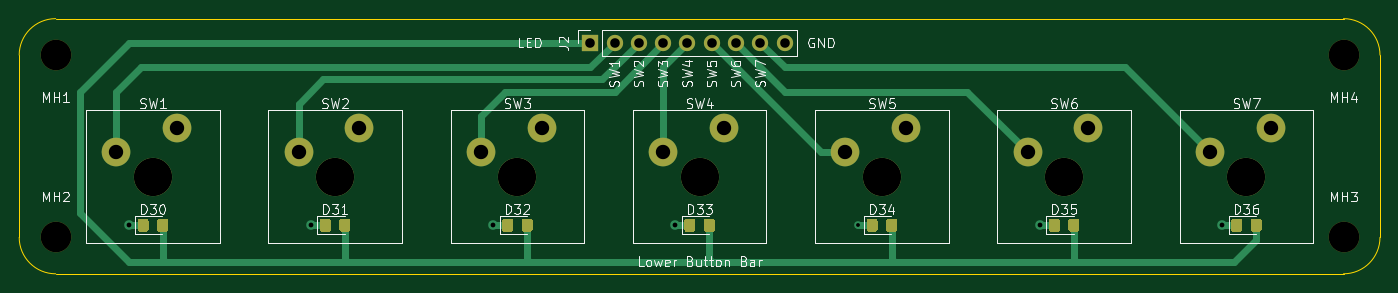
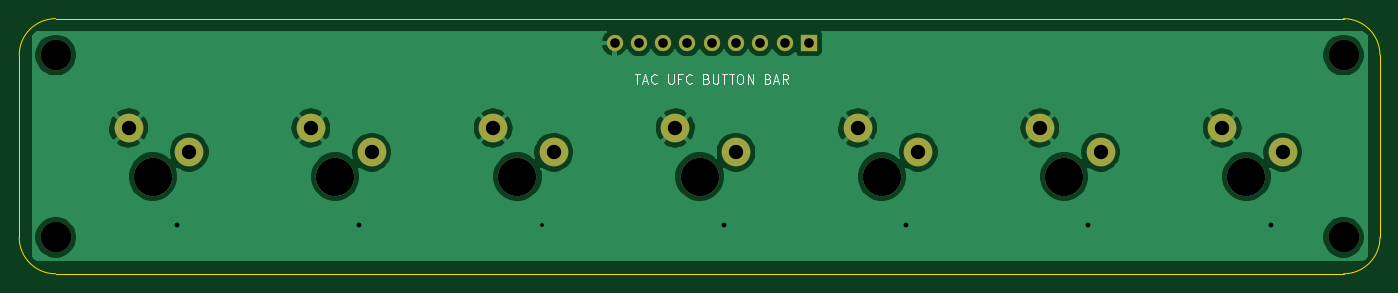
Circuit board: 11 layer files. Board 142.2 x 26.7 mm.
- bottom_copper: LowerBar-B_Cu.gbr (56171 bytes)
- bottom_mask: LowerBar-B_Mask.gbr (1697 bytes)
- paste: LowerBar-B_Paste.gbr (459 bytes)
- bottom_silk: LowerBar-B_SilkS.gbr (4259 bytes)
- outline: LowerBar-Edge_Cuts.gbr (991 bytes)
- top_copper: LowerBar-F_Cu.gbr (11476 bytes)
- top_mask: LowerBar-F_Mask.gbr (6555 bytes)
- paste: LowerBar-F_Paste.gbr (5317 bytes)
- top_silk: LowerBar-F_SilkS.gbr (33275 bytes)
- drill: LowerBar-NPTH.drl (324 bytes)
- drill: LowerBar-PTH.drl (741 bytes)

=== bottom_copper: LowerBar-B_Cu.gbr (56171 bytes, source omitted) ===
=== bottom_mask: LowerBar-B_Mask.gbr ===
%TF.GenerationSoftware,KiCad,Pcbnew,(5.1.9)-1*%
%TF.CreationDate,2021-05-29T21:32:23-04:00*%
%TF.ProjectId,LowerBar,4c6f7765-7242-4617-922e-6b696361645f,rev?*%
%TF.SameCoordinates,Original*%
%TF.FileFunction,Soldermask,Bot*%
%TF.FilePolarity,Negative*%
%FSLAX46Y46*%
G04 Gerber Fmt 4.6, Leading zero omitted, Abs format (unit mm)*
G04 Created by KiCad (PCBNEW (5.1.9)-1) date 2021-05-29 21:32:23*
%MOMM*%
%LPD*%
G01*
G04 APERTURE LIST*
%ADD10C,3.200000*%
%ADD11O,1.700000X1.700000*%
%ADD12R,1.700000X1.700000*%
%ADD13C,3.000000*%
%ADD14C,4.000000*%
G04 APERTURE END LIST*
D10*
%TO.C,MH3*%
X251460000Y-76200000D03*
%TD*%
%TO.C,MH4*%
X251460000Y-57150000D03*
%TD*%
%TO.C,MH2*%
X116840000Y-76200000D03*
%TD*%
%TO.C,MH1*%
X116840000Y-57150000D03*
%TD*%
D11*
%TO.C,J2*%
X193040000Y-55880000D03*
X190500000Y-55880000D03*
X187960000Y-55880000D03*
X185420000Y-55880000D03*
X182880000Y-55880000D03*
X180340000Y-55880000D03*
X177800000Y-55880000D03*
X175260000Y-55880000D03*
D12*
X172720000Y-55880000D03*
%TD*%
D13*
%TO.C,SW1*%
X129540000Y-64770000D03*
X123190000Y-67310000D03*
D14*
X127000000Y-69850000D03*
%TD*%
%TO.C,SW2*%
X146050000Y-69850000D03*
D13*
X142240000Y-67310000D03*
X148590000Y-64770000D03*
%TD*%
%TO.C,SW3*%
X167640000Y-64770000D03*
X161290000Y-67310000D03*
D14*
X165100000Y-69850000D03*
%TD*%
%TO.C,SW4*%
X184150000Y-69850000D03*
D13*
X180340000Y-67310000D03*
X186690000Y-64770000D03*
%TD*%
%TO.C,SW5*%
X205740000Y-64770000D03*
X199390000Y-67310000D03*
D14*
X203200000Y-69850000D03*
%TD*%
%TO.C,SW6*%
X222250000Y-69850000D03*
D13*
X218440000Y-67310000D03*
X224790000Y-64770000D03*
%TD*%
%TO.C,SW7*%
X243840000Y-64770000D03*
X237490000Y-67310000D03*
D14*
X241300000Y-69850000D03*
%TD*%
M02*

=== paste: LowerBar-B_Paste.gbr ===
%TF.GenerationSoftware,KiCad,Pcbnew,(5.1.9)-1*%
%TF.CreationDate,2021-05-29T21:32:23-04:00*%
%TF.ProjectId,LowerBar,4c6f7765-7242-4617-922e-6b696361645f,rev?*%
%TF.SameCoordinates,Original*%
%TF.FileFunction,Paste,Bot*%
%TF.FilePolarity,Positive*%
%FSLAX46Y46*%
G04 Gerber Fmt 4.6, Leading zero omitted, Abs format (unit mm)*
G04 Created by KiCad (PCBNEW (5.1.9)-1) date 2021-05-29 21:32:23*
%MOMM*%
%LPD*%
G01*
G04 APERTURE LIST*
G04 APERTURE END LIST*
M02*

=== bottom_silk: LowerBar-B_SilkS.gbr ===
%TF.GenerationSoftware,KiCad,Pcbnew,(5.1.9)-1*%
%TF.CreationDate,2021-05-29T21:32:23-04:00*%
%TF.ProjectId,LowerBar,4c6f7765-7242-4617-922e-6b696361645f,rev?*%
%TF.SameCoordinates,Original*%
%TF.FileFunction,Legend,Bot*%
%TF.FilePolarity,Positive*%
%FSLAX46Y46*%
G04 Gerber Fmt 4.6, Leading zero omitted, Abs format (unit mm)*
G04 Created by KiCad (PCBNEW (5.1.9)-1) date 2021-05-29 21:32:23*
%MOMM*%
%LPD*%
G01*
G04 APERTURE LIST*
%ADD10C,0.150000*%
G04 APERTURE END LIST*
D10*
X190951428Y-59142380D02*
X190380000Y-59142380D01*
X190665714Y-60142380D02*
X190665714Y-59142380D01*
X190094285Y-59856666D02*
X189618095Y-59856666D01*
X190189523Y-60142380D02*
X189856190Y-59142380D01*
X189522857Y-60142380D01*
X188618095Y-60047142D02*
X188665714Y-60094761D01*
X188808571Y-60142380D01*
X188903809Y-60142380D01*
X189046666Y-60094761D01*
X189141904Y-59999523D01*
X189189523Y-59904285D01*
X189237142Y-59713809D01*
X189237142Y-59570952D01*
X189189523Y-59380476D01*
X189141904Y-59285238D01*
X189046666Y-59190000D01*
X188903809Y-59142380D01*
X188808571Y-59142380D01*
X188665714Y-59190000D01*
X188618095Y-59237619D01*
X187427619Y-59142380D02*
X187427619Y-59951904D01*
X187380000Y-60047142D01*
X187332380Y-60094761D01*
X187237142Y-60142380D01*
X187046666Y-60142380D01*
X186951428Y-60094761D01*
X186903809Y-60047142D01*
X186856190Y-59951904D01*
X186856190Y-59142380D01*
X186046666Y-59618571D02*
X186380000Y-59618571D01*
X186380000Y-60142380D02*
X186380000Y-59142380D01*
X185903809Y-59142380D01*
X184951428Y-60047142D02*
X184999047Y-60094761D01*
X185141904Y-60142380D01*
X185237142Y-60142380D01*
X185380000Y-60094761D01*
X185475238Y-59999523D01*
X185522857Y-59904285D01*
X185570476Y-59713809D01*
X185570476Y-59570952D01*
X185522857Y-59380476D01*
X185475238Y-59285238D01*
X185380000Y-59190000D01*
X185237142Y-59142380D01*
X185141904Y-59142380D01*
X184999047Y-59190000D01*
X184951428Y-59237619D01*
X183427619Y-59618571D02*
X183284761Y-59666190D01*
X183237142Y-59713809D01*
X183189523Y-59809047D01*
X183189523Y-59951904D01*
X183237142Y-60047142D01*
X183284761Y-60094761D01*
X183380000Y-60142380D01*
X183760952Y-60142380D01*
X183760952Y-59142380D01*
X183427619Y-59142380D01*
X183332380Y-59190000D01*
X183284761Y-59237619D01*
X183237142Y-59332857D01*
X183237142Y-59428095D01*
X183284761Y-59523333D01*
X183332380Y-59570952D01*
X183427619Y-59618571D01*
X183760952Y-59618571D01*
X182760952Y-59142380D02*
X182760952Y-59951904D01*
X182713333Y-60047142D01*
X182665714Y-60094761D01*
X182570476Y-60142380D01*
X182380000Y-60142380D01*
X182284761Y-60094761D01*
X182237142Y-60047142D01*
X182189523Y-59951904D01*
X182189523Y-59142380D01*
X181856190Y-59142380D02*
X181284761Y-59142380D01*
X181570476Y-60142380D02*
X181570476Y-59142380D01*
X181094285Y-59142380D02*
X180522857Y-59142380D01*
X180808571Y-60142380D02*
X180808571Y-59142380D01*
X179999047Y-59142380D02*
X179808571Y-59142380D01*
X179713333Y-59190000D01*
X179618095Y-59285238D01*
X179570476Y-59475714D01*
X179570476Y-59809047D01*
X179618095Y-59999523D01*
X179713333Y-60094761D01*
X179808571Y-60142380D01*
X179999047Y-60142380D01*
X180094285Y-60094761D01*
X180189523Y-59999523D01*
X180237142Y-59809047D01*
X180237142Y-59475714D01*
X180189523Y-59285238D01*
X180094285Y-59190000D01*
X179999047Y-59142380D01*
X179141904Y-60142380D02*
X179141904Y-59142380D01*
X178570476Y-60142380D01*
X178570476Y-59142380D01*
X176999047Y-59618571D02*
X176856190Y-59666190D01*
X176808571Y-59713809D01*
X176760952Y-59809047D01*
X176760952Y-59951904D01*
X176808571Y-60047142D01*
X176856190Y-60094761D01*
X176951428Y-60142380D01*
X177332380Y-60142380D01*
X177332380Y-59142380D01*
X176999047Y-59142380D01*
X176903809Y-59190000D01*
X176856190Y-59237619D01*
X176808571Y-59332857D01*
X176808571Y-59428095D01*
X176856190Y-59523333D01*
X176903809Y-59570952D01*
X176999047Y-59618571D01*
X177332380Y-59618571D01*
X176380000Y-59856666D02*
X175903809Y-59856666D01*
X176475238Y-60142380D02*
X176141904Y-59142380D01*
X175808571Y-60142380D01*
X174903809Y-60142380D02*
X175237142Y-59666190D01*
X175475238Y-60142380D02*
X175475238Y-59142380D01*
X175094285Y-59142380D01*
X174999047Y-59190000D01*
X174951428Y-59237619D01*
X174903809Y-59332857D01*
X174903809Y-59475714D01*
X174951428Y-59570952D01*
X174999047Y-59618571D01*
X175094285Y-59666190D01*
X175475238Y-59666190D01*
M02*

=== outline: LowerBar-Edge_Cuts.gbr ===
%TF.GenerationSoftware,KiCad,Pcbnew,(5.1.9)-1*%
%TF.CreationDate,2021-05-29T21:32:23-04:00*%
%TF.ProjectId,LowerBar,4c6f7765-7242-4617-922e-6b696361645f,rev?*%
%TF.SameCoordinates,Original*%
%TF.FileFunction,Profile,NP*%
%FSLAX46Y46*%
G04 Gerber Fmt 4.6, Leading zero omitted, Abs format (unit mm)*
G04 Created by KiCad (PCBNEW (5.1.9)-1) date 2021-05-29 21:32:23*
%MOMM*%
%LPD*%
G01*
G04 APERTURE LIST*
%TA.AperFunction,Profile*%
%ADD10C,0.100000*%
%TD*%
G04 APERTURE END LIST*
D10*
X116840000Y-80010000D02*
G75*
G02*
X113030000Y-76200000I0J3810000D01*
G01*
X113030000Y-57150000D02*
G75*
G02*
X116840000Y-53340000I3810000J0D01*
G01*
X251460000Y-53340000D02*
G75*
G02*
X255270000Y-57150000I0J-3810000D01*
G01*
X255270000Y-76200000D02*
G75*
G02*
X251460000Y-80010000I-3810000J0D01*
G01*
X251460000Y-80010000D02*
X116840000Y-80010000D01*
X255270000Y-57150000D02*
X255270000Y-76200000D01*
X116840000Y-53340000D02*
X251460000Y-53340000D01*
X113030000Y-76200000D02*
X113030000Y-57150000D01*
M02*

=== top_copper: LowerBar-F_Cu.gbr (11476 bytes, source omitted) ===
=== top_mask: LowerBar-F_Mask.gbr (6555 bytes, source omitted) ===
=== paste: LowerBar-F_Paste.gbr ===
%TF.GenerationSoftware,KiCad,Pcbnew,(5.1.9)-1*%
%TF.CreationDate,2021-05-29T21:32:23-04:00*%
%TF.ProjectId,LowerBar,4c6f7765-7242-4617-922e-6b696361645f,rev?*%
%TF.SameCoordinates,Original*%
%TF.FileFunction,Paste,Top*%
%TF.FilePolarity,Positive*%
%FSLAX46Y46*%
G04 Gerber Fmt 4.6, Leading zero omitted, Abs format (unit mm)*
G04 Created by KiCad (PCBNEW (5.1.9)-1) date 2021-05-29 21:32:23*
%MOMM*%
%LPD*%
G01*
G04 APERTURE LIST*
G04 APERTURE END LIST*
%TO.C,D36*%
G36*
G01*
X241750000Y-75380001D02*
X241750000Y-74479999D01*
G75*
G02*
X241999999Y-74230000I249999J0D01*
G01*
X242650001Y-74230000D01*
G75*
G02*
X242900000Y-74479999I0J-249999D01*
G01*
X242900000Y-75380001D01*
G75*
G02*
X242650001Y-75630000I-249999J0D01*
G01*
X241999999Y-75630000D01*
G75*
G02*
X241750000Y-75380001I0J249999D01*
G01*
G37*
G36*
G01*
X239700000Y-75380001D02*
X239700000Y-74479999D01*
G75*
G02*
X239949999Y-74230000I249999J0D01*
G01*
X240600001Y-74230000D01*
G75*
G02*
X240850000Y-74479999I0J-249999D01*
G01*
X240850000Y-75380001D01*
G75*
G02*
X240600001Y-75630000I-249999J0D01*
G01*
X239949999Y-75630000D01*
G75*
G02*
X239700000Y-75380001I0J249999D01*
G01*
G37*
%TD*%
%TO.C,D35*%
G36*
G01*
X222700000Y-75380001D02*
X222700000Y-74479999D01*
G75*
G02*
X222949999Y-74230000I249999J0D01*
G01*
X223600001Y-74230000D01*
G75*
G02*
X223850000Y-74479999I0J-249999D01*
G01*
X223850000Y-75380001D01*
G75*
G02*
X223600001Y-75630000I-249999J0D01*
G01*
X222949999Y-75630000D01*
G75*
G02*
X222700000Y-75380001I0J249999D01*
G01*
G37*
G36*
G01*
X220650000Y-75380001D02*
X220650000Y-74479999D01*
G75*
G02*
X220899999Y-74230000I249999J0D01*
G01*
X221550001Y-74230000D01*
G75*
G02*
X221800000Y-74479999I0J-249999D01*
G01*
X221800000Y-75380001D01*
G75*
G02*
X221550001Y-75630000I-249999J0D01*
G01*
X220899999Y-75630000D01*
G75*
G02*
X220650000Y-75380001I0J249999D01*
G01*
G37*
%TD*%
%TO.C,D34*%
G36*
G01*
X203650000Y-75380001D02*
X203650000Y-74479999D01*
G75*
G02*
X203899999Y-74230000I249999J0D01*
G01*
X204550001Y-74230000D01*
G75*
G02*
X204800000Y-74479999I0J-249999D01*
G01*
X204800000Y-75380001D01*
G75*
G02*
X204550001Y-75630000I-249999J0D01*
G01*
X203899999Y-75630000D01*
G75*
G02*
X203650000Y-75380001I0J249999D01*
G01*
G37*
G36*
G01*
X201600000Y-75380001D02*
X201600000Y-74479999D01*
G75*
G02*
X201849999Y-74230000I249999J0D01*
G01*
X202500001Y-74230000D01*
G75*
G02*
X202750000Y-74479999I0J-249999D01*
G01*
X202750000Y-75380001D01*
G75*
G02*
X202500001Y-75630000I-249999J0D01*
G01*
X201849999Y-75630000D01*
G75*
G02*
X201600000Y-75380001I0J249999D01*
G01*
G37*
%TD*%
%TO.C,D33*%
G36*
G01*
X184600000Y-75380001D02*
X184600000Y-74479999D01*
G75*
G02*
X184849999Y-74230000I249999J0D01*
G01*
X185500001Y-74230000D01*
G75*
G02*
X185750000Y-74479999I0J-249999D01*
G01*
X185750000Y-75380001D01*
G75*
G02*
X185500001Y-75630000I-249999J0D01*
G01*
X184849999Y-75630000D01*
G75*
G02*
X184600000Y-75380001I0J249999D01*
G01*
G37*
G36*
G01*
X182550000Y-75380001D02*
X182550000Y-74479999D01*
G75*
G02*
X182799999Y-74230000I249999J0D01*
G01*
X183450001Y-74230000D01*
G75*
G02*
X183700000Y-74479999I0J-249999D01*
G01*
X183700000Y-75380001D01*
G75*
G02*
X183450001Y-75630000I-249999J0D01*
G01*
X182799999Y-75630000D01*
G75*
G02*
X182550000Y-75380001I0J249999D01*
G01*
G37*
%TD*%
%TO.C,D32*%
G36*
G01*
X165550000Y-75380001D02*
X165550000Y-74479999D01*
G75*
G02*
X165799999Y-74230000I249999J0D01*
G01*
X166450001Y-74230000D01*
G75*
G02*
X166700000Y-74479999I0J-249999D01*
G01*
X166700000Y-75380001D01*
G75*
G02*
X166450001Y-75630000I-249999J0D01*
G01*
X165799999Y-75630000D01*
G75*
G02*
X165550000Y-75380001I0J249999D01*
G01*
G37*
G36*
G01*
X163500000Y-75380001D02*
X163500000Y-74479999D01*
G75*
G02*
X163749999Y-74230000I249999J0D01*
G01*
X164400001Y-74230000D01*
G75*
G02*
X164650000Y-74479999I0J-249999D01*
G01*
X164650000Y-75380001D01*
G75*
G02*
X164400001Y-75630000I-249999J0D01*
G01*
X163749999Y-75630000D01*
G75*
G02*
X163500000Y-75380001I0J249999D01*
G01*
G37*
%TD*%
%TO.C,D31*%
G36*
G01*
X146500000Y-75380001D02*
X146500000Y-74479999D01*
G75*
G02*
X146749999Y-74230000I249999J0D01*
G01*
X147400001Y-74230000D01*
G75*
G02*
X147650000Y-74479999I0J-249999D01*
G01*
X147650000Y-75380001D01*
G75*
G02*
X147400001Y-75630000I-249999J0D01*
G01*
X146749999Y-75630000D01*
G75*
G02*
X146500000Y-75380001I0J249999D01*
G01*
G37*
G36*
G01*
X144450000Y-75380001D02*
X144450000Y-74479999D01*
G75*
G02*
X144699999Y-74230000I249999J0D01*
G01*
X145350001Y-74230000D01*
G75*
G02*
X145600000Y-74479999I0J-249999D01*
G01*
X145600000Y-75380001D01*
G75*
G02*
X145350001Y-75630000I-249999J0D01*
G01*
X144699999Y-75630000D01*
G75*
G02*
X144450000Y-75380001I0J249999D01*
G01*
G37*
%TD*%
%TO.C,D30*%
G36*
G01*
X127450000Y-75380001D02*
X127450000Y-74479999D01*
G75*
G02*
X127699999Y-74230000I249999J0D01*
G01*
X128350001Y-74230000D01*
G75*
G02*
X128600000Y-74479999I0J-249999D01*
G01*
X128600000Y-75380001D01*
G75*
G02*
X128350001Y-75630000I-249999J0D01*
G01*
X127699999Y-75630000D01*
G75*
G02*
X127450000Y-75380001I0J249999D01*
G01*
G37*
G36*
G01*
X125400000Y-75380001D02*
X125400000Y-74479999D01*
G75*
G02*
X125649999Y-74230000I249999J0D01*
G01*
X126300001Y-74230000D01*
G75*
G02*
X126550000Y-74479999I0J-249999D01*
G01*
X126550000Y-75380001D01*
G75*
G02*
X126300001Y-75630000I-249999J0D01*
G01*
X125649999Y-75630000D01*
G75*
G02*
X125400000Y-75380001I0J249999D01*
G01*
G37*
%TD*%
M02*

=== top_silk: LowerBar-F_SilkS.gbr (33275 bytes, source omitted) ===
=== drill: LowerBar-NPTH.drl ===
M48
; DRILL file {KiCad (5.1.9)-1} date 05/29/21 21:32:27
; FORMAT={-:-/ absolute / inch / decimal}
; #@! TF.CreationDate,2021-05-29T21:32:27-04:00
; #@! TF.GenerationSoftware,Kicad,Pcbnew,(5.1.9)-1
; #@! TF.FileFunction,NonPlated,1,2,NPTH
FMAT,2
INCH
T1C0.1260
%
G90
G05
T1
X4.6Y-2.25
X4.6Y-3.0
X9.9Y-2.25
X9.9Y-3.0
T0
M30

=== drill: LowerBar-PTH.drl ===
M48
; DRILL file {KiCad (5.1.9)-1} date 05/29/21 21:32:27
; FORMAT={-:-/ absolute / inch / decimal}
; #@! TF.CreationDate,2021-05-29T21:32:27-04:00
; #@! TF.GenerationSoftware,Kicad,Pcbnew,(5.1.9)-1
; #@! TF.FileFunction,Plated,1,2,PTH
FMAT,2
INCH
T1C0.0157
T2C0.0197
T3C0.0394
T4C0.0591
T5C0.1575
%
G90
G05
T1
X7.9Y-2.95
T2
X4.9Y-2.95
X5.65Y-2.95
X6.4Y-2.95
X7.15Y-2.95
X8.65Y-2.95
X9.4Y-2.95
T3
X6.8Y-2.2
X6.9Y-2.2
X7.0Y-2.2
X7.1Y-2.2
X7.2Y-2.2
X7.3Y-2.2
X7.4Y-2.2
X7.5Y-2.2
X7.6Y-2.2
T4
X4.85Y-2.65
X5.1Y-2.55
X5.6Y-2.65
X5.85Y-2.55
X6.35Y-2.65
X6.6Y-2.55
X7.1Y-2.65
X7.35Y-2.55
X7.85Y-2.65
X8.1Y-2.55
X8.6Y-2.65
X8.85Y-2.55
X9.35Y-2.65
X9.6Y-2.55
T5
X5.0Y-2.75
X5.75Y-2.75
X6.5Y-2.75
X7.25Y-2.75
X8.0Y-2.75
X8.75Y-2.75
X9.5Y-2.75
T0
M30
